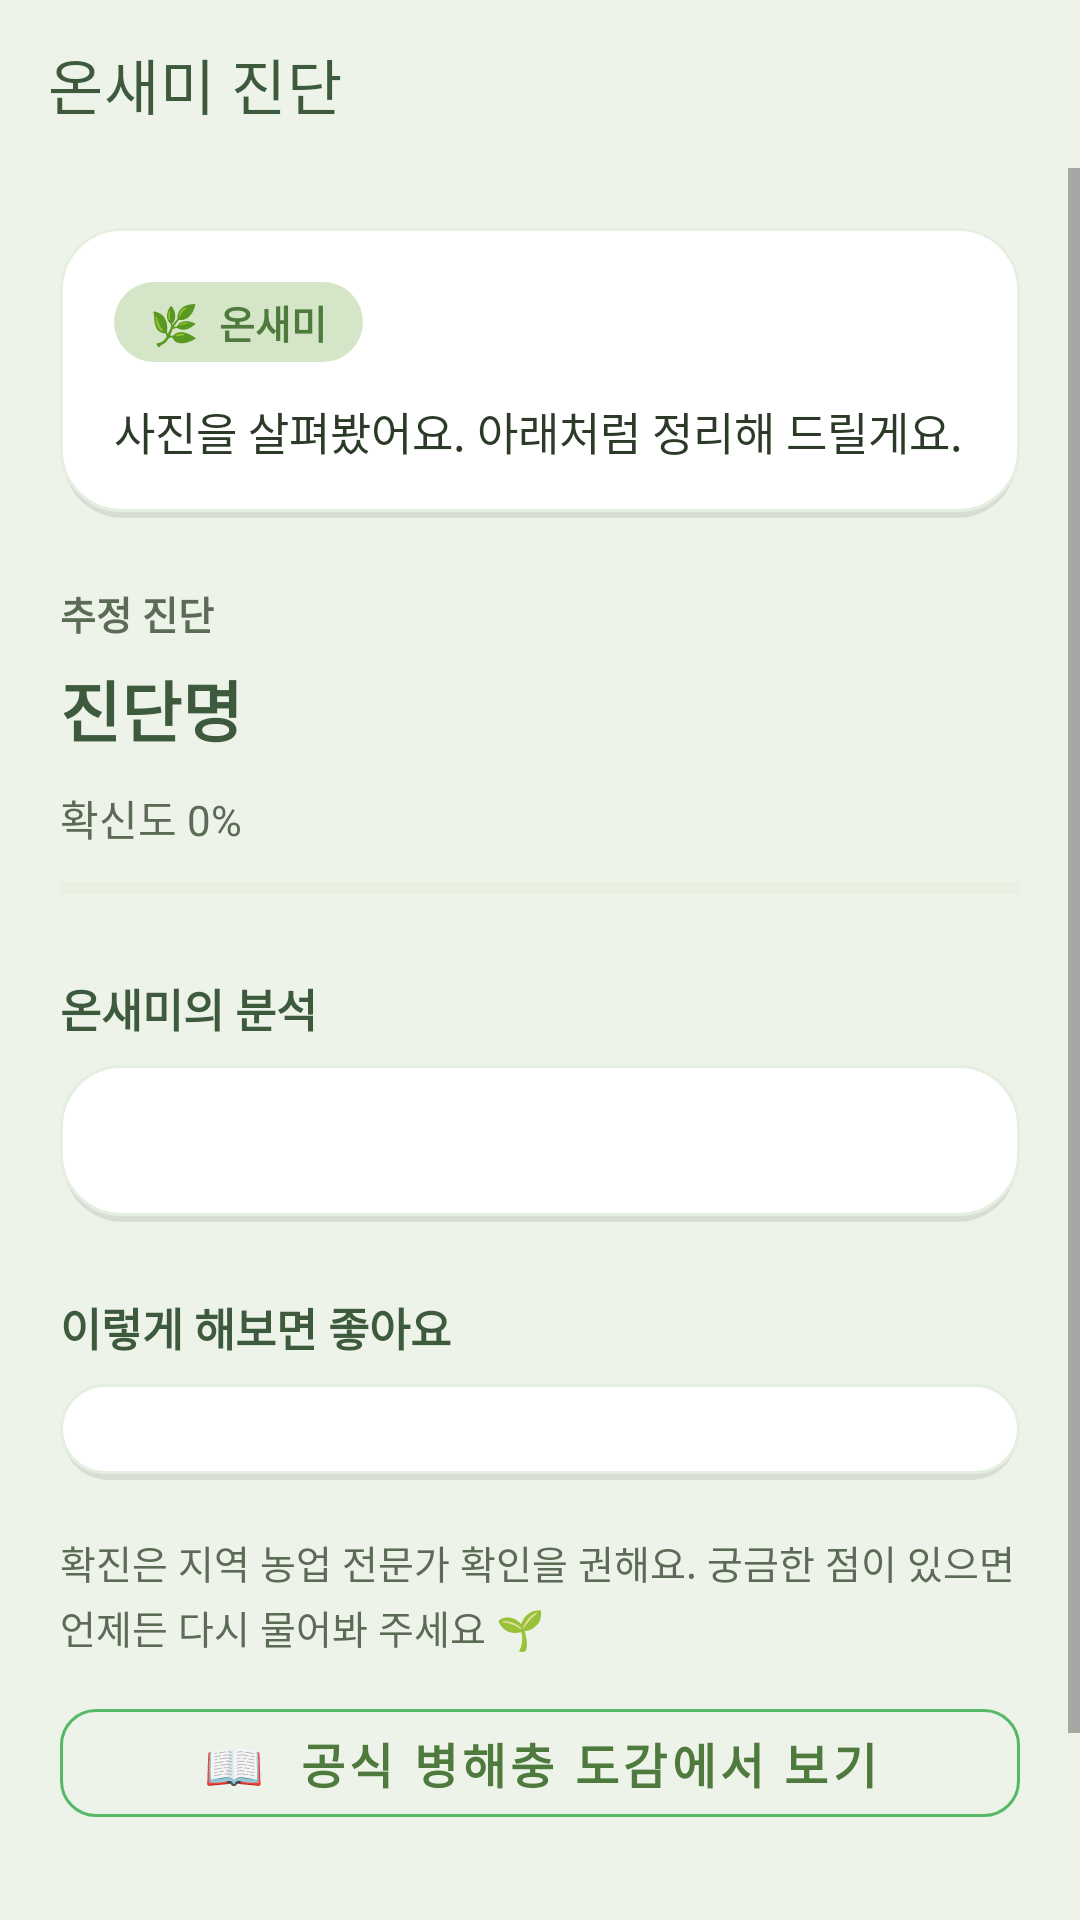

Layout XML and referenced resources for this Android screen:
<!-- AndroidManifest.xml: activity theme Theme.Kiuda -->
<!-- res/layout/activity_diagnosis_result.xml -->
<?xml version="1.0" encoding="utf-8"?>
<LinearLayout xmlns:android="http://schemas.android.com/apk/res/android"
    xmlns:app="http://schemas.android.com/apk/res-auto"
    android:layout_width="match_parent"
    android:layout_height="match_parent"
    android:orientation="vertical"
    android:background="@color/neo_bg">

    <com.google.android.material.appbar.MaterialToolbar
        android:id="@+id/toolbar"
        android:layout_width="match_parent"
        android:layout_height="?attr/actionBarSize"
        android:background="@color/neo_bg"
        app:titleTextColor="@color/neo_text_dark"
        app:title="온새미 진단"
        app:navigationIconTint="@color/neo_text_dark" />

    <ScrollView
        android:layout_width="match_parent"
        android:layout_height="0dp"
        android:layout_weight="1">

        <LinearLayout
            android:layout_width="match_parent"
            android:layout_height="wrap_content"
            android:orientation="vertical"
            android:padding="20dp">

            
            <LinearLayout
                android:layout_width="match_parent"
                android:layout_height="wrap_content"
                android:orientation="vertical"
                android:padding="18dp"
                android:background="@drawable/bg_neo_card">

                <TextView
                    android:layout_width="wrap_content"
                    android:layout_height="wrap_content"
                    android:text="🌿  온새미"
                    android:textSize="13sp"
                    android:textStyle="bold"
                    android:textColor="@color/neo_green_dark"
                    android:background="@drawable/bg_pill_soft"
                    android:paddingLeft="12dp"
                    android:paddingRight="12dp"
                    android:paddingTop="4dp"
                    android:paddingBottom="4dp" />

                <TextView
                    android:id="@+id/tvGreeting"
                    android:layout_width="match_parent"
                    android:layout_height="wrap_content"
                    android:layout_marginTop="12dp"
                    android:text="사진을 살펴봤어요. 아래처럼 정리해 드릴게요."
                    android:textSize="15sp"
                    android:textColor="@color/neo_text"
                    android:lineSpacingExtra="4dp" />
            </LinearLayout>

            
            <TextView
                android:layout_width="wrap_content"
                android:layout_height="wrap_content"
                android:layout_marginTop="22dp"
                android:text="추정 진단"
                android:textSize="13sp"
                android:textStyle="bold"
                android:textColor="@color/neo_muted" />

            <TextView
                android:id="@+id/tvDiagnosisName"
                android:layout_width="match_parent"
                android:layout_height="wrap_content"
                android:layout_marginTop="6dp"
                android:text="진단명"
                android:textSize="22sp"
                android:textStyle="bold"
                android:textColor="@color/neo_text_dark"
                android:lineSpacingExtra="2dp" />

            <TextView
                android:id="@+id/tvConfidence"
                android:layout_width="wrap_content"
                android:layout_height="wrap_content"
                android:layout_marginTop="10dp"
                android:text="확신도 0%"
                android:textSize="14sp"
                android:textColor="@color/neo_muted" />

            <ProgressBar
                android:id="@+id/progressConfidence"
                style="?android:attr/progressBarStyleHorizontal"
                android:layout_width="match_parent"
                android:layout_height="10dp"
                android:layout_marginTop="8dp"
                android:max="100"
                android:progress="0"
                android:progressTint="@color/neo_green_primary"
                android:progressBackgroundTint="@color/neo_green_soft" />

            
            <TextView
                android:layout_width="wrap_content"
                android:layout_height="wrap_content"
                android:layout_marginTop="24dp"
                android:text="온새미의 분석"
                android:textSize="15sp"
                android:textStyle="bold"
                android:textColor="@color/neo_text_dark" />

            <TextView
                android:id="@+id/tvReason"
                android:layout_width="match_parent"
                android:layout_height="wrap_content"
                android:layout_marginTop="8dp"
                android:padding="16dp"
                android:background="@drawable/bg_neo_card"
                android:textSize="15sp"
                android:textColor="@color/neo_text"
                android:lineSpacingExtra="6dp" />

            
            <TextView
                android:layout_width="wrap_content"
                android:layout_height="wrap_content"
                android:layout_marginTop="24dp"
                android:text="이렇게 해보면 좋아요"
                android:textSize="15sp"
                android:textStyle="bold"
                android:textColor="@color/neo_text_dark" />

            <LinearLayout
                android:id="@+id/containerMethods"
                android:layout_width="match_parent"
                android:layout_height="wrap_content"
                android:orientation="vertical"
                android:layout_marginTop="8dp"
                android:padding="16dp"
                android:background="@drawable/bg_neo_card" />

            <TextView
                android:id="@+id/tvClosing"
                android:layout_width="match_parent"
                android:layout_height="wrap_content"
                android:layout_marginTop="18dp"
                android:text="확진은 지역 농업 전문가 확인을 권해요. 궁금한 점이 있으면 언제든 다시 물어봐 주세요 🌱"
                android:textSize="13sp"
                android:textColor="@color/neo_muted"
                android:lineSpacingExtra="3dp" />

            <com.google.android.material.button.MaterialButton
                android:id="@+id/btnEncyclopedia"
                style="@style/Widget.MaterialComponents.Button.OutlinedButton"
                android:layout_width="match_parent"
                android:layout_height="48dp"
                android:layout_marginTop="12dp"
                android:text="📖  공식 병해충 도감에서 보기"
                android:textStyle="bold"
                app:cornerRadius="12dp"
                app:strokeColor="@color/neo_green_primary"
                android:textColor="@color/neo_green_dark" />

            <com.google.android.material.button.MaterialButton
                android:id="@+id/btnClose"
                android:layout_width="match_parent"
                android:layout_height="54dp"
                android:layout_marginTop="24dp"
                android:text="확인"
                android:textStyle="bold"
                app:cornerRadius="12dp"
                android:backgroundTint="@color/neo_green_primary" />

        </LinearLayout>
    </ScrollView>
</LinearLayout>
<!-- resources referenced by this layout -->
<resources>
  <color name="neo_bg">#EEF3EA</color>
  <color name="neo_green_dark">#4F7A3E</color>
  <color name="neo_green_primary">#56B968</color>
  <color name="neo_green_soft">#D5E6C8</color>
  <color name="neo_muted">#5C6B55</color>
  <color name="neo_text">#2C3A28</color>
  <color name="neo_text_dark">#3D5A3D</color>
  <!-- drawable bg_neo_card (drawable) -->
  <?xml version="1.0" encoding="utf-8"?>
  <layer-list xmlns:android="http://schemas.android.com/apk/res/android">
      <item android:left="1dp" android:top="2dp" android:right="1dp" android:bottom="0dp">
          <shape android:shape="rectangle">
              <solid android:color="#18000000" />
              <corners android:radius="20dp" />
          </shape>
      </item>
      <item android:bottom="2dp">
          <shape android:shape="rectangle">
              <solid android:color="#FFFFFF" />
              <corners android:radius="20dp" />
              <stroke android:width="1dp" android:color="#E5EFE0" />
          </shape>
      </item>
  </layer-list>
  <!-- drawable bg_pill_soft (drawable) -->
  <?xml version="1.0" encoding="utf-8"?>
  <shape xmlns:android="http://schemas.android.com/apk/res/android">
      <solid android:color="#D5E6C8" />
      <corners android:radius="50dp" />
  </shape>
  <style name="Theme.Kiuda" parent="Theme.MaterialComponents.DayNight.NoActionBar">
          <item name="colorPrimary">@color/neo_green_primary</item>
          <item name="colorPrimaryVariant">@color/neo_green_dark</item>
          <item name="colorOnPrimary">@color/neo_white</item>
          <item name="colorSecondary">@color/neo_leaf</item>
          <item name="colorOnSecondary">@color/neo_white</item>
          <item name="colorSurface">@color/neo_bg</item>
          <item name="colorOnSurface">@color/neo_text</item>
          <item name="android:colorBackground">@color/neo_bg</item>
          <item name="android:statusBarColor">@color/neo_green_dark</item>
          <item name="android:navigationBarColor">@color/neo_bg</item>
          <item name="android:windowLightStatusBar">false</item>
          <item name="materialButtonStyle">@style/Widget.Kiuda.Button</item>
      </style>
  <color name="neo_white">#FFFFFF</color>
  <color name="neo_leaf">#7CB342</color>
  <style name="Widget.Kiuda.Button" parent="Widget.MaterialComponents.Button">
          <item name="cornerRadius">12dp</item>
          <item name="android:textAllCaps">false</item>
          <item name="android:textSize">16sp</item>
          <item name="backgroundTint">@color/neo_green_primary</item>
          <item name="android:textColor">@color/neo_white</item>
      </style>
</resources>
